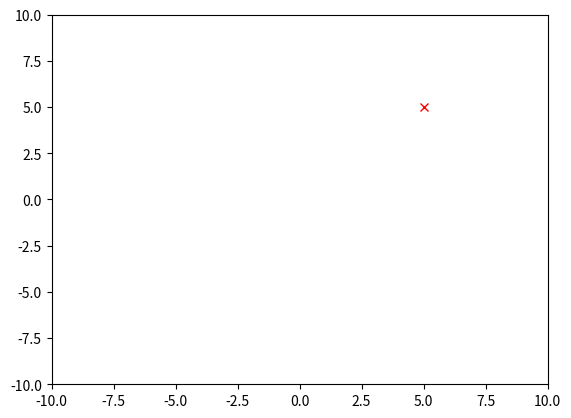

Write the Python code that produced this figure.
# This scripts demonstrates "apparation" mouse tracker
#
#   * the trackers has no "physical" limitations beyond its
#     frame rate f_t - on that frame rate it can "teleport"
#     (apparition in Harry Potter) anywhere in the space
#
import matplotlib.pyplot as plt
from matplotlib.collections import EventCollection
import numpy as np
import time


# Environment initialization
f_t = 1/2 # tracker frame rate
x_m, y_m = +5,+5 # mouse start point
x_t, y_t = -5,-5 # tracker start point

# Make "environment"
fig = plt.figure()
plt.xlim(-10,10)
plt.ylim(-10,10)
plt.ion()
plt.show()

# Plot inital tracker
old_point, = plt.plot(x_t,y_t,'rx')

# Handler to get mouse coordinates
def mouse_move(event):
    global x_m, y_m
    if event.xdata: # Check Null (outside axes)
        x_m, y_m = event.xdata, event.ydata
plt.connect('motion_notify_event', mouse_move)

k = 0 # Discrete time step
start_time = time.time()
while time.time()-start_time < 10: # for 10 seconds
    old_point.remove()

    # Calculate new tracker point: apparition
    x_t, y_t = x_m, y_m
    
    old_point, = plt.plot(x_t,y_t,'rx')
    plt.draw()
    plt.pause(f_t)
